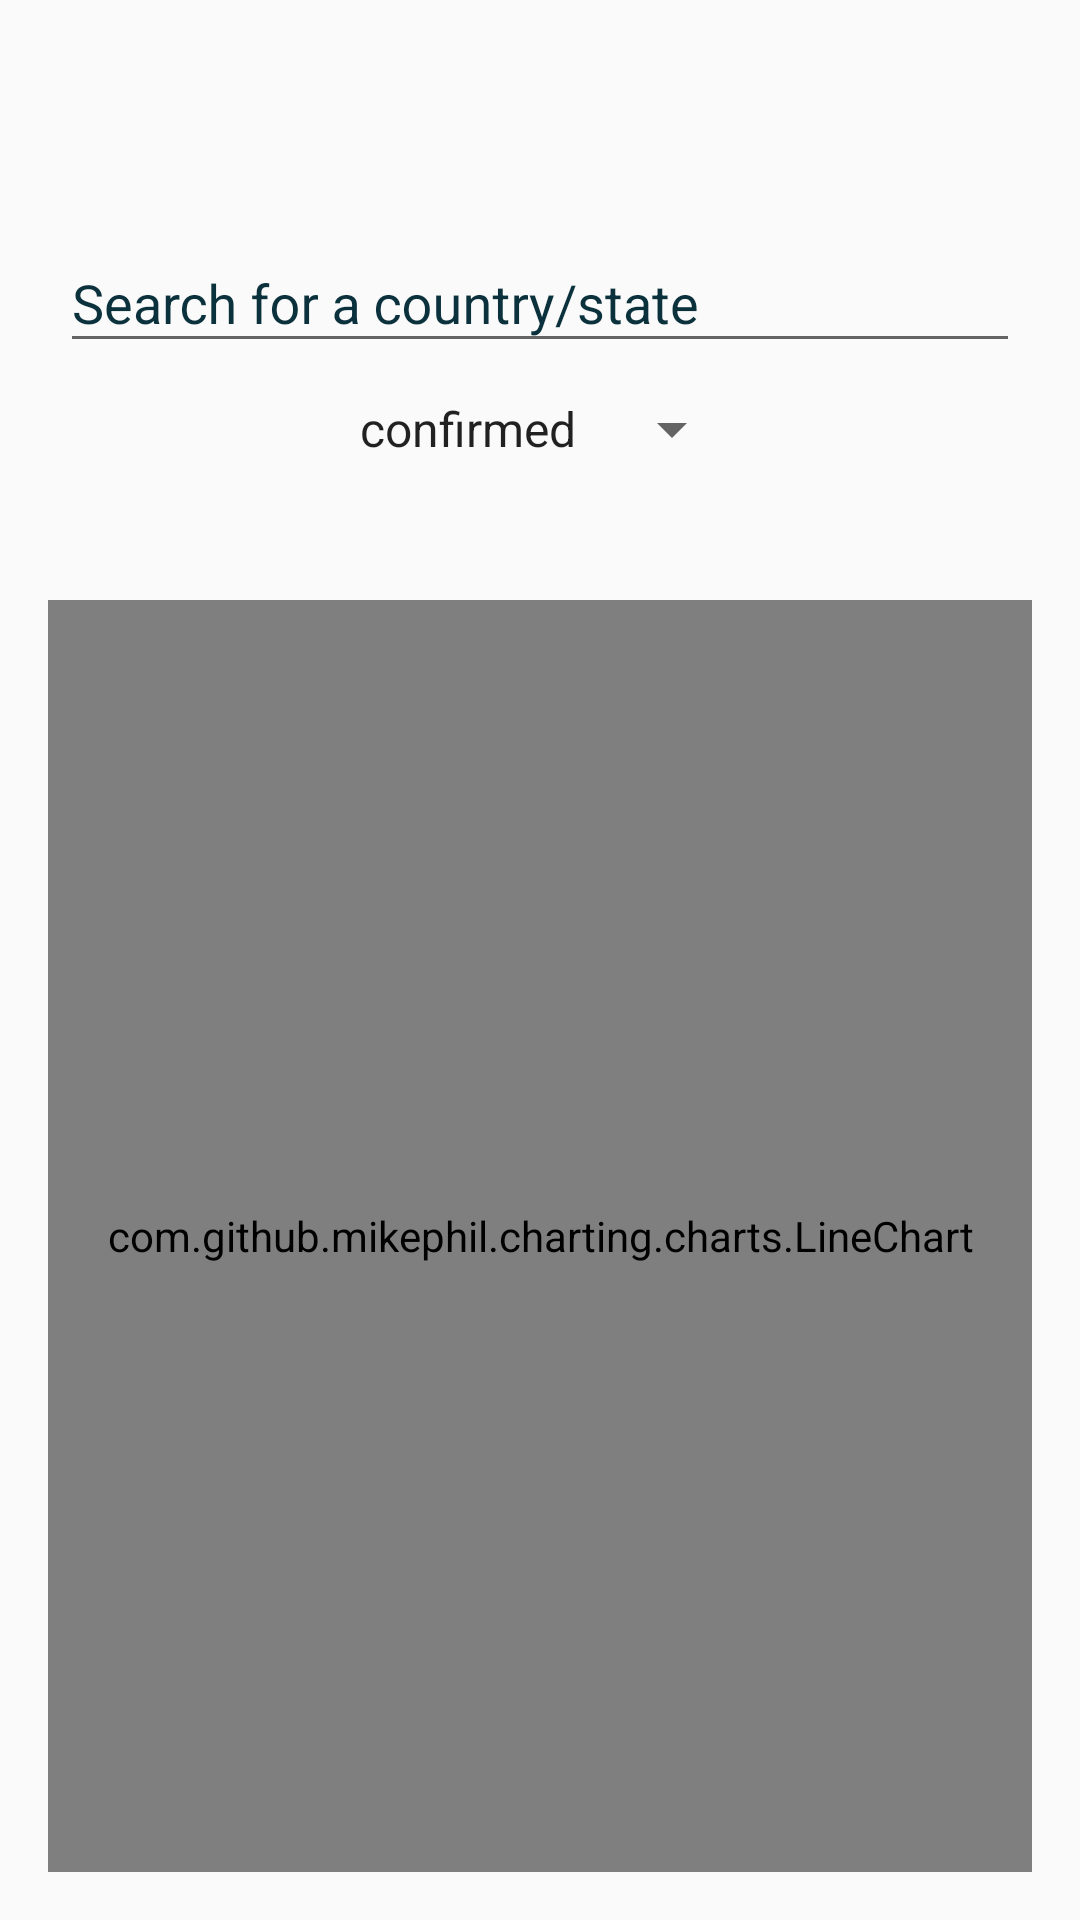

Write the Android layout XML for this screen, with the resource values it uses.
<!-- AndroidManifest.xml: application theme AppTheme -->
<!-- res/layout/fragment_historical_data.xml -->
<?xml version="1.0" encoding="utf-8"?>
<RelativeLayout xmlns:android="http://schemas.android.com/apk/res/android"
    xmlns:app="http://schemas.android.com/apk/res-auto"
    xmlns:tools="http://schemas.android.com/tools"
    android:layout_width="match_parent"
    android:layout_height="match_parent"
    tools:context=".HistoricalDataFragment">

    <LinearLayout
        android:layout_width="match_parent"
        android:layout_height="match_parent"
        android:layout_alignParentTop="true"
        android:layout_centerInParent="true"
        android:layout_marginTop="65dp"
        android:orientation="vertical">

        <com.google.android.material.textfield.TextInputLayout
            android:layout_width="match_parent"
            android:layout_height="wrap_content"
            android:layout_marginLeft="20dp"
            android:layout_marginRight="20dp"
            android:textColorHint="@color/colorPrimary"
            app:hintTextAppearance="@style/HintStyle"
            app:hintTextColor="@color/colorPrimary">

            <com.google.android.material.textfield.TextInputEditText
                android:id="@+id/chart_search"
                android:layout_width="match_parent"
                android:layout_height="wrap_content"
                android:hint="Search for a country/state"
                android:shadowColor="#FFFFFF"
                android:singleLine="true"
                android:imeOptions="actionSearch" />
        </com.google.android.material.textfield.TextInputLayout>

        <Spinner
            android:id="@+id/spinner"
            android:layout_width="wrap_content"
            android:layout_height="wrap_content"
            android:layout_gravity="center"
            android:layout_marginTop="10dp"
            android:layout_marginBottom="10dp"
            android:entries="@array/datasets"
            android:spinnerMode="dropdown" />

        <TextView
            android:id="@+id/chartTitle"
            android:layout_width="match_parent"
            android:layout_height="wrap_content"
            android:textAlignment="center" />

        <com.github.mikephil.charting.charts.LineChart
            android:id="@+id/chart"
            android:layout_width="match_parent"
            android:layout_height="match_parent"
            android:layout_marginStart="16dp"
            android:layout_marginLeft="16dp"
            android:layout_marginTop="16dp"
            android:layout_marginEnd="16dp"
            android:layout_marginRight="16dp"
            android:layout_marginBottom="16dp">

        </com.github.mikephil.charting.charts.LineChart>


    </LinearLayout>

</RelativeLayout>
<!-- resources referenced by this layout -->
<resources>
  <string-array name="datasets">
          <item>confirmed</item>
          <item>deaths</item>
      </string-array>
  <color name="colorPrimary">#0B313D</color>
  <style name="HintStyle" parent="@android:style/TextAppearance">
          <item name="android:textColor">#000000</item>
          <item name="colorControlNormal">@color/colorPrimary</item>
          <item name="colorControlActivated">@color/colorPrimary</item>
          <item name="colorControlHighlight">@color/colorPrimary</item>
      </style>
  <style name="AppTheme" parent="Theme.AppCompat.Light.DarkActionBar">
          
          <item name="colorPrimary">@color/colorPrimary</item>
          <item name="colorPrimaryDark">@color/colorPrimaryDark</item>
          <item name="colorAccent">@color/colorAccent</item>
      </style>
  <color name="colorPrimaryDark">#0B313D</color>
  <color name="colorAccent">#03DAC5</color>
</resources>
